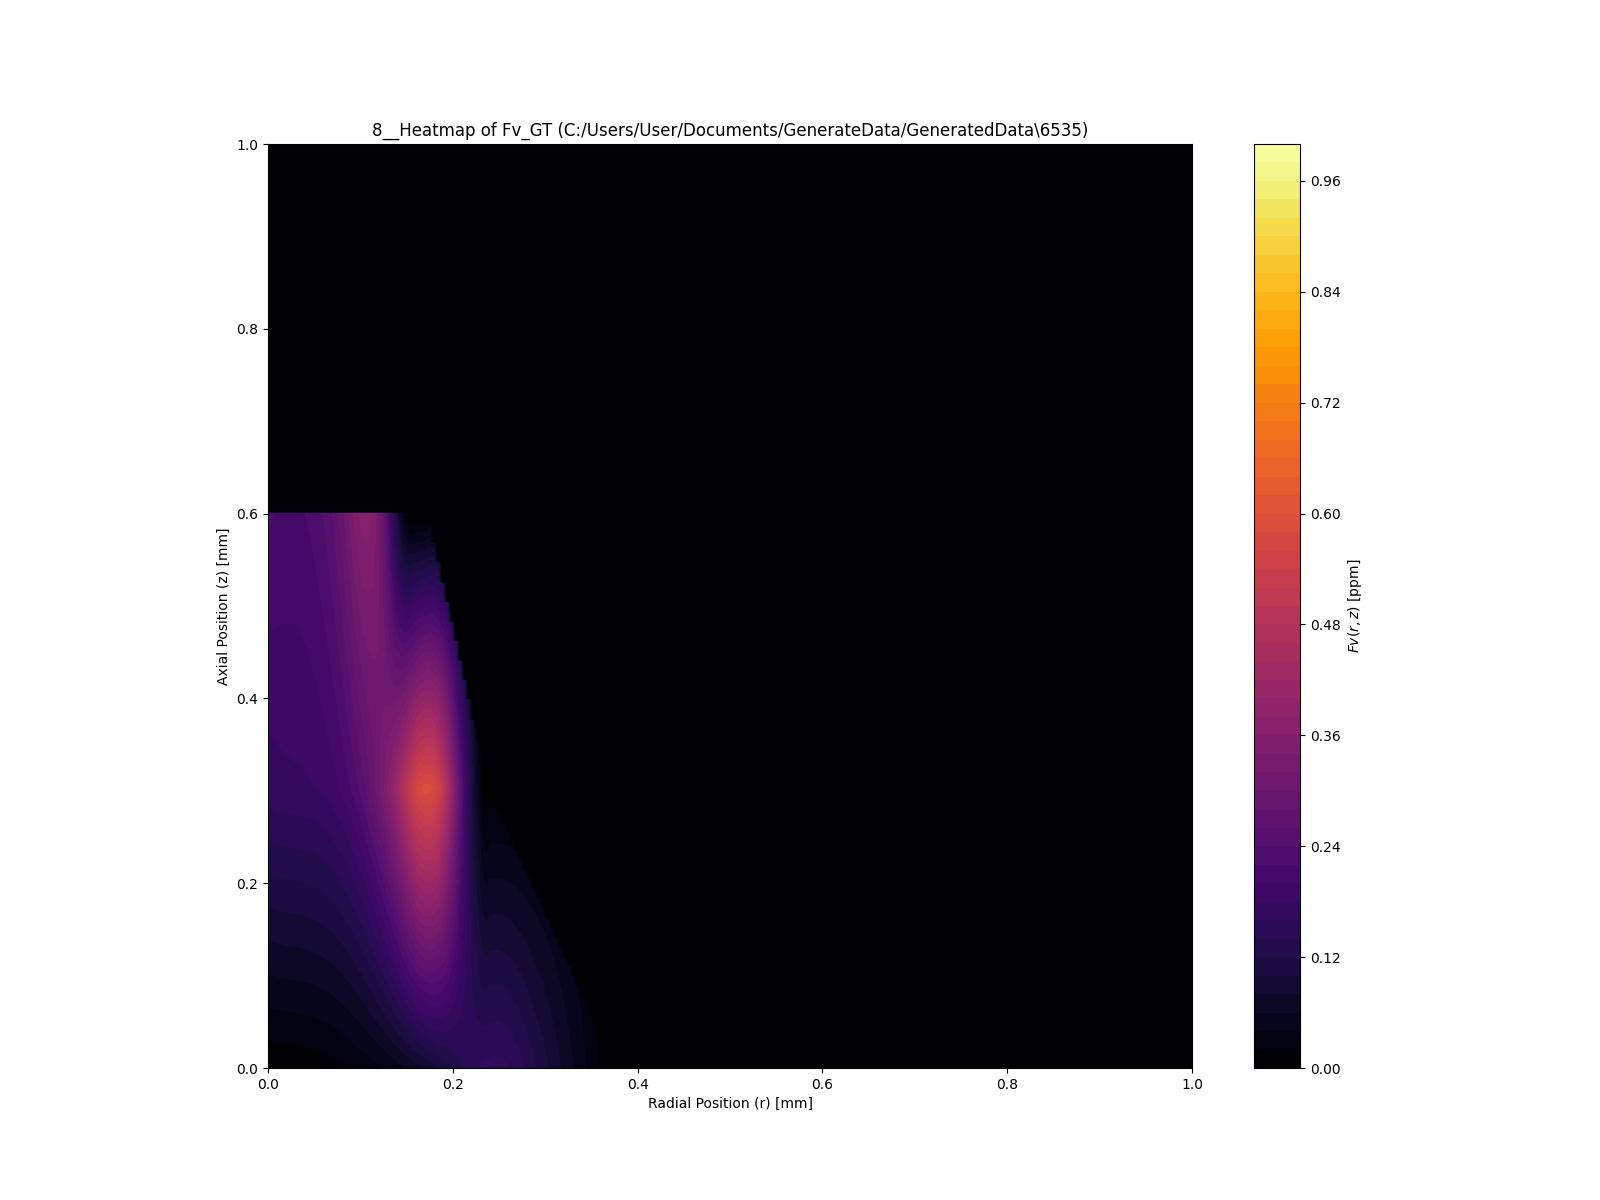

Source data for this figure (header and first rows):
0.000000, 0.000000, 0.000000, 0.000000, 0.000000, 0.000000, 0.000000, 0.000000, 0.000000, 0.000000, 0.000000, 0.000000, 0.000000, 0.000000, 0.000000, 0.000000, 0.000000, 0.000000, 0.000000, 0.000000, 0.000000, 0.000000, 0.000000, 0.000000
0.005322, 0.005440, 0.005614, 0.005808, 0.006051, 0.006353, 0.006720, 0.007160, 0.007678, 0.008283, 0.008983, 0.009783, 0.01069, 0.01171, 0.01286, 0.01414, 0.01555, 0.01711, 0.01881, 0.02068, 0.02271, 0.02492, 0.0273, 0.02987
0.005994, 0.006121, 0.006300, 0.006498, 0.006745, 0.007049, 0.007416, 0.007856, 0.008375, 0.008981, 0.009681, 0.01048, 0.0114, 0.01243, 0.01358, 0.01487, 0.0163, 0.01787, 0.0196, 0.0215, 0.02356, 0.02581, 0.02823, 0.03086
0.006666, 0.006801, 0.006985, 0.007188, 0.007439, 0.007744, 0.008113, 0.008553, 0.009072, 0.009678, 0.01038, 0.01119, 0.0121, 0.01314, 0.0143, 0.0156, 0.01705, 0.01864, 0.02039, 0.02232, 0.02441, 0.0267, 0.02917, 0.03184
0.007338, 0.007481, 0.007671, 0.007879, 0.008132, 0.008439, 0.008809, 0.009249, 0.009769, 0.01038, 0.01108, 0.01189, 0.01281, 0.01385, 0.01502, 0.01633, 0.01779, 0.01941, 0.02118, 0.02313, 0.02527, 0.02759, 0.0301, 0.03283
0.008010, 0.008161, 0.008357, 0.008569, 0.008826, 0.009135, 0.009505, 0.009945, 0.01047, 0.01107, 0.01178, 0.01259, 0.01351, 0.01456, 0.01574, 0.01707, 0.01854, 0.02017, 0.02198, 0.02395, 0.02612, 0.02848, 0.03104, 0.03381
0.008681, 0.008842, 0.009042, 0.009260, 0.009519, 0.009830, 0.0102, 0.01064, 0.01116, 0.01177, 0.01248, 0.01329, 0.01422, 0.01528, 0.01647, 0.0178, 0.01929, 0.02094, 0.02277, 0.02477, 0.02697, 0.02937, 0.03197, 0.0348
0.009353, 0.009522, 0.009728, 0.009950, 0.01021, 0.01052, 0.0109, 0.01134, 0.01186, 0.01247, 0.01318, 0.01399, 0.01493, 0.01599, 0.01719, 0.01853, 0.02004, 0.02171, 0.02356, 0.02559, 0.02782, 0.03026, 0.03291, 0.03578
0.01002, 0.0102, 0.01041, 0.01064, 0.01091, 0.01122, 0.01159, 0.01204, 0.01256, 0.01317, 0.01388, 0.01469, 0.01563, 0.0167, 0.01791, 0.01927, 0.02079, 0.02248, 0.02435, 0.02641, 0.02867, 0.03114, 0.03384, 0.03677
0.0107, 0.01088, 0.0111, 0.01133, 0.0116, 0.01192, 0.01229, 0.01273, 0.01325, 0.01386, 0.01457, 0.0154, 0.01634, 0.01741, 0.01863, 0.02, 0.02153, 0.02324, 0.02514, 0.02723, 0.02952, 0.03204, 0.03478, 0.03775
0.01137, 0.01156, 0.01178, 0.01202, 0.01229, 0.01261, 0.01299, 0.01343, 0.01395, 0.01456, 0.01527, 0.0161, 0.01704, 0.01812, 0.01935, 0.02073, 0.02228, 0.02401, 0.02593, 0.02805, 0.03037, 0.03293, 0.03571, 0.03874
0.01204, 0.01224, 0.01247, 0.01271, 0.01299, 0.01331, 0.01368, 0.01412, 0.01465, 0.01526, 0.01597, 0.0168, 0.01775, 0.01884, 0.02007, 0.02147, 0.02303, 0.02478, 0.02672, 0.02886, 0.03122, 0.03381, 0.03664, 0.03972
0.01271, 0.01292, 0.01316, 0.0134, 0.01368, 0.014, 0.01438, 0.01482, 0.01534, 0.01596, 0.01667, 0.0175, 0.01845, 0.01955, 0.02079, 0.0222, 0.02378, 0.02555, 0.02751, 0.02968, 0.03208, 0.0347, 0.03758, 0.04071
0.01338, 0.0136, 0.01384, 0.01409, 0.01437, 0.0147, 0.01507, 0.01552, 0.01604, 0.01665, 0.01737, 0.0182, 0.01916, 0.02026, 0.02151, 0.02293, 0.02453, 0.02631, 0.0283, 0.0305, 0.03293, 0.03559, 0.03851, 0.04169
0.01406, 0.01428, 0.01453, 0.01478, 0.01507, 0.01539, 0.01577, 0.01621, 0.01674, 0.01735, 0.01807, 0.0189, 0.01987, 0.02097, 0.02224, 0.02367, 0.02528, 0.02708, 0.02909, 0.03132, 0.03378, 0.03648, 0.03945, 0.04268
0.01473, 0.01496, 0.01521, 0.01547, 0.01576, 0.01609, 0.01647, 0.01691, 0.01743, 0.01805, 0.01877, 0.0196, 0.02057, 0.02169, 0.02296, 0.0244, 0.02602, 0.02785, 0.02988, 0.03214, 0.03463, 0.03737, 0.04038, 0.04366
0.0154, 0.01564, 0.0159, 0.01616, 0.01646, 0.01678, 0.01716, 0.01761, 0.01813, 0.01875, 0.01947, 0.02031, 0.02128, 0.0224, 0.02368, 0.02513, 0.02677, 0.02861, 0.03067, 0.03295, 0.03548, 0.03826, 0.04131, 0.04465
0.01607, 0.01632, 0.01658, 0.01685, 0.01715, 0.01748, 0.01786, 0.0183, 0.01883, 0.01944, 0.02016, 0.02101, 0.02199, 0.02311, 0.0244, 0.02586, 0.02752, 0.02938, 0.03146, 0.03377, 0.03633, 0.03915, 0.04225, 0.04563
0.01674, 0.017, 0.01727, 0.01755, 0.01784, 0.01817, 0.01855, 0.019, 0.01952, 0.02014, 0.02086, 0.02171, 0.02269, 0.02382, 0.02512, 0.0266, 0.02827, 0.03015, 0.03225, 0.03459, 0.03718, 0.04004, 0.04318, 0.04662
0.01741, 0.01768, 0.01795, 0.01824, 0.01853, 0.01887, 0.01925, 0.0197, 0.02022, 0.02084, 0.02156, 0.02241, 0.0234, 0.02454, 0.02584, 0.02733, 0.02902, 0.03092, 0.03304, 0.03541, 0.03803, 0.04093, 0.04412, 0.0476
0.01809, 0.01836, 0.01864, 0.01893, 0.01923, 0.01956, 0.01995, 0.02039, 0.02092, 0.02153, 0.02226, 0.02311, 0.0241, 0.02525, 0.02656, 0.02806, 0.02977, 0.03168, 0.03383, 0.03623, 0.03889, 0.04182, 0.04505, 0.04859
0.01876, 0.01904, 0.01933, 0.01962, 0.01992, 0.02026, 0.02064, 0.02109, 0.02161, 0.02223, 0.02296, 0.02381, 0.02481, 0.02596, 0.02728, 0.0288, 0.03051, 0.03245, 0.03462, 0.03705, 0.03974, 0.04271, 0.04598, 0.04957
0.01943, 0.01973, 0.02001, 0.02031, 0.02062, 0.02096, 0.02134, 0.02179, 0.02231, 0.02293, 0.02366, 0.02451, 0.02551, 0.02667, 0.028, 0.02953, 0.03126, 0.03322, 0.03541, 0.03787, 0.04059, 0.0436, 0.04692, 0.05056
0.0201, 0.02041, 0.0207, 0.021, 0.02131, 0.02165, 0.02204, 0.02248, 0.02301, 0.02363, 0.02436, 0.02522, 0.02622, 0.02738, 0.02873, 0.03026, 0.03201, 0.03399, 0.0362, 0.03868, 0.04144, 0.04449, 0.04785, 0.05154
0.02077, 0.02109, 0.02138, 0.02169, 0.022, 0.02235, 0.02273, 0.02318, 0.0237, 0.02432, 0.02506, 0.02592, 0.02693, 0.0281, 0.02945, 0.031, 0.03276, 0.03475, 0.03699, 0.0395, 0.04229, 0.04538, 0.04879, 0.05253
0.02145, 0.02177, 0.02207, 0.02238, 0.0227, 0.02304, 0.02343, 0.02388, 0.0244, 0.02502, 0.02576, 0.02662, 0.02763, 0.02881, 0.03017, 0.03173, 0.03351, 0.03552, 0.03778, 0.04032, 0.04314, 0.04627, 0.04972, 0.05351
0.02212, 0.02245, 0.02275, 0.02307, 0.02339, 0.02374, 0.02412, 0.02457, 0.0251, 0.02572, 0.02645, 0.02732, 0.02834, 0.02952, 0.03089, 0.03246, 0.03426, 0.03629, 0.03857, 0.04114, 0.04399, 0.04716, 0.05066, 0.0545
0.02279, 0.02313, 0.02344, 0.02376, 0.02408, 0.02443, 0.02482, 0.02527, 0.02579, 0.02642, 0.02715, 0.02802, 0.02904, 0.03023, 0.03161, 0.0332, 0.035, 0.03705, 0.03937, 0.04196, 0.04485, 0.04805, 0.05159, 0.05548
0.02346, 0.02381, 0.02413, 0.02445, 0.02478, 0.02513, 0.02552, 0.02596, 0.02649, 0.02711, 0.02785, 0.02872, 0.02975, 0.03095, 0.03233, 0.03393, 0.03575, 0.03782, 0.04016, 0.04278, 0.0457, 0.04894, 0.05252, 0.05647
0.02413, 0.02449, 0.02481, 0.02514, 0.02547, 0.02582, 0.02621, 0.02666, 0.02719, 0.02781, 0.02855, 0.02943, 0.03045, 0.03166, 0.03305, 0.03466, 0.0365, 0.03859, 0.04095, 0.04359, 0.04655, 0.04983, 0.05346, 0.05745
0.02481, 0.02517, 0.0255, 0.02583, 0.02617, 0.02652, 0.02691, 0.02736, 0.02789, 0.02851, 0.02925, 0.03013, 0.03116, 0.03237, 0.03377, 0.03539, 0.03725, 0.03936, 0.04174, 0.04441, 0.0474, 0.05072, 0.05439, 0.05844
0.02548, 0.02585, 0.02618, 0.02652, 0.02686, 0.02721, 0.02761, 0.02805, 0.02858, 0.02921, 0.02995, 0.03083, 0.03187, 0.03308, 0.0345, 0.03613, 0.038, 0.04012, 0.04253, 0.04523, 0.04825, 0.05161, 0.05533, 0.05942
0.02615, 0.02653, 0.02687, 0.02721, 0.02755, 0.02791, 0.0283, 0.02875, 0.02928, 0.0299, 0.03065, 0.03153, 0.03257, 0.03379, 0.03522, 0.03686, 0.03874, 0.04089, 0.04332, 0.04605, 0.0491, 0.0525, 0.05626, 0.06041
0.02682, 0.02721, 0.02755, 0.0279, 0.02824, 0.0286, 0.029, 0.02945, 0.02998, 0.0306, 0.03135, 0.03223, 0.03328, 0.03451, 0.03594, 0.03759, 0.03949, 0.04166, 0.04411, 0.04687, 0.04995, 0.05339, 0.0572, 0.06139
0.02749, 0.02789, 0.02824, 0.02859, 0.02894, 0.0293, 0.02969, 0.03014, 0.03067, 0.0313, 0.03205, 0.03293, 0.03398, 0.03522, 0.03666, 0.03833, 0.04024, 0.04242, 0.0449, 0.04769, 0.05081, 0.05428, 0.05813, 0.06238
0.02816, 0.02857, 0.02892, 0.02928, 0.02963, 0.02999, 0.03039, 0.03084, 0.03137, 0.032, 0.03274, 0.03363, 0.03469, 0.03593, 0.03738, 0.03906, 0.04099, 0.04319, 0.04569, 0.0485, 0.05166, 0.05517, 0.05906, 0.06336
0.02884, 0.02925, 0.02961, 0.02997, 0.03033, 0.03069, 0.03109, 0.03154, 0.03207, 0.03269, 0.03344, 0.03434, 0.0354, 0.03664, 0.0381, 0.03979, 0.04174, 0.04396, 0.04648, 0.04932, 0.05251, 0.05606, 0.06, 0.06435
0.02951, 0.02993, 0.03029, 0.03066, 0.03102, 0.03139, 0.03178, 0.03223, 0.03276, 0.03339, 0.03414, 0.03504, 0.0361, 0.03736, 0.03882, 0.04052, 0.04249, 0.04473, 0.04727, 0.05014, 0.05336, 0.05695, 0.06093, 0.06533
0.03018, 0.03061, 0.03098, 0.03135, 0.03171, 0.03208, 0.03248, 0.03293, 0.03346, 0.03409, 0.03484, 0.03574, 0.03681, 0.03807, 0.03954, 0.04126, 0.04323, 0.04549, 0.04806, 0.05096, 0.05421, 0.05784, 0.06187, 0.06632
0.03085, 0.03129, 0.03167, 0.03204, 0.03241, 0.03277, 0.03317, 0.03363, 0.03416, 0.03479, 0.03554, 0.03644, 0.03751, 0.03878, 0.04027, 0.04199, 0.04398, 0.04626, 0.04885, 0.05178, 0.05506, 0.05873, 0.0628, 0.0673
0.03152, 0.03197, 0.03235, 0.03274, 0.0331, 0.03347, 0.03387, 0.03432, 0.03485, 0.03548, 0.03624, 0.03714, 0.03822, 0.03949, 0.04099, 0.04272, 0.04473, 0.04703, 0.04964, 0.0526, 0.05591, 0.05962, 0.06373, 0.06829
0.0322, 0.03265, 0.03304, 0.03343, 0.03379, 0.03417, 0.03457, 0.03502, 0.03555, 0.03618, 0.03694, 0.03784, 0.03893, 0.0402, 0.04171, 0.04346, 0.04548, 0.04779, 0.05043, 0.05341, 0.05676, 0.06051, 0.06467, 0.06927
0.03287, 0.03333, 0.03372, 0.03412, 0.03449, 0.03486, 0.03526, 0.03572, 0.03625, 0.03688, 0.03764, 0.03855, 0.03963, 0.04092, 0.04243, 0.04419, 0.04623, 0.04856, 0.05122, 0.05423, 0.05762, 0.0614, 0.0656, 0.07026
0.03354, 0.03401, 0.03441, 0.03481, 0.03518, 0.03556, 0.03596, 0.03641, 0.03694, 0.03758, 0.03834, 0.03925, 0.04034, 0.04163, 0.04315, 0.04492, 0.04698, 0.04933, 0.05201, 0.05505, 0.05847, 0.06229, 0.06654, 0.07124
0.03421, 0.03469, 0.03509, 0.0355, 0.03587, 0.03625, 0.03666, 0.03711, 0.03764, 0.03827, 0.03903, 0.03995, 0.04104, 0.04234, 0.04387, 0.04566, 0.04772, 0.0501, 0.0528, 0.05587, 0.05932, 0.06318, 0.06747, 0.07223
0.03488, 0.03537, 0.03578, 0.03619, 0.03657, 0.03695, 0.03735, 0.0378, 0.03834, 0.03897, 0.03973, 0.04065, 0.04175, 0.04305, 0.04459, 0.04639, 0.04847, 0.05086, 0.05359, 0.05669, 0.06017, 0.06407, 0.0684, 0.07321
0.03556, 0.03605, 0.03646, 0.03688, 0.03726, 0.03764, 0.03805, 0.0385, 0.03903, 0.03967, 0.04043, 0.04135, 0.04245, 0.04377, 0.04531, 0.04712, 0.04922, 0.05163, 0.05439, 0.05751, 0.06102, 0.06496, 0.06934, 0.07419
0.03623, 0.03673, 0.03715, 0.03757, 0.03796, 0.03834, 0.03874, 0.0392, 0.03973, 0.04036, 0.04113, 0.04205, 0.04316, 0.04448, 0.04603, 0.04786, 0.04997, 0.0524, 0.05518, 0.05832, 0.06187, 0.06585, 0.07027, 0.07518
0.0369, 0.03741, 0.03784, 0.03826, 0.03865, 0.03903, 0.03944, 0.03989, 0.04043, 0.04106, 0.04183, 0.04276, 0.04387, 0.04519, 0.04676, 0.04859, 0.05072, 0.05317, 0.05597, 0.05914, 0.06272, 0.06674, 0.07121, 0.07616
0.03757, 0.03809, 0.03852, 0.03895, 0.03934, 0.03973, 0.04013, 0.04059, 0.04112, 0.04176, 0.04253, 0.04346, 0.04457, 0.0459, 0.04748, 0.04932, 0.05146, 0.05393, 0.05676, 0.05996, 0.06358, 0.06763, 0.07214, 0.07715
0.03824, 0.03877, 0.03921, 0.03964, 0.04004, 0.04042, 0.04083, 0.04129, 0.04182, 0.04246, 0.04323, 0.04416, 0.04528, 0.04662, 0.0482, 0.05005, 0.05221, 0.0547, 0.05755, 0.06078, 0.06443, 0.06852, 0.07308, 0.07813
0.03891, 0.03945, 0.03989, 0.04033, 0.04073, 0.04112, 0.04153, 0.04198, 0.04252, 0.04315, 0.04393, 0.04486, 0.04598, 0.04733, 0.04892, 0.05079, 0.05296, 0.05547, 0.05834, 0.0616, 0.06528, 0.0694, 0.07401, 0.07912
0.03959, 0.04013, 0.04058, 0.04102, 0.04142, 0.04181, 0.04222, 0.04268, 0.04321, 0.04385, 0.04462, 0.04556, 0.04669, 0.04804, 0.04964, 0.05152, 0.05371, 0.05624, 0.05913, 0.06242, 0.06613, 0.07029, 0.07494, 0.0801
0.04026, 0.04081, 0.04126, 0.04171, 0.04212, 0.04251, 0.04292, 0.04338, 0.04391, 0.04455, 0.04532, 0.04626, 0.0474, 0.04875, 0.05036, 0.05225, 0.05446, 0.057, 0.05992, 0.06323, 0.06698, 0.07118, 0.07588, 0.08109
0.04093, 0.04149, 0.04195, 0.0424, 0.04281, 0.04321, 0.04362, 0.04407, 0.04461, 0.04525, 0.04602, 0.04696, 0.0481, 0.04947, 0.05108, 0.05299, 0.0552, 0.05777, 0.06071, 0.06405, 0.06783, 0.07208, 0.07681, 0.08207
0.0416, 0.04217, 0.04263, 0.04309, 0.0435, 0.0439, 0.04431, 0.04477, 0.0453, 0.04594, 0.04672, 0.04767, 0.04881, 0.05018, 0.0518, 0.05372, 0.05595, 0.05854, 0.0615, 0.06487, 0.06868, 0.07296, 0.07775, 0.08306
0.04227, 0.04285, 0.04332, 0.04378, 0.0442, 0.0446, 0.04501, 0.04547, 0.046, 0.04664, 0.04742, 0.04837, 0.04951, 0.05089, 0.05253, 0.05445, 0.0567, 0.0593, 0.06229, 0.06569, 0.06953, 0.07385, 0.07868, 0.08404
0.04294, 0.04353, 0.04401, 0.04447, 0.04489, 0.04529, 0.04571, 0.04616, 0.0467, 0.04734, 0.04812, 0.04907, 0.05022, 0.0516, 0.05325, 0.05519, 0.05745, 0.06007, 0.06308, 0.06651, 0.07039, 0.07474, 0.07962, 0.08503
0.04362, 0.04421, 0.04469, 0.04516, 0.04558, 0.04599, 0.0464, 0.04686, 0.04739, 0.04804, 0.04882, 0.04977, 0.05092, 0.05231, 0.05397, 0.05592, 0.0582, 0.06084, 0.06387, 0.06733, 0.07124, 0.07563, 0.08055, 0.08601
0.04429, 0.04489, 0.04538, 0.04585, 0.04628, 0.04668, 0.0471, 0.04756, 0.04809, 0.04873, 0.04952, 0.05047, 0.05163, 0.05303, 0.05469, 0.05665, 0.05895, 0.06161, 0.06466, 0.06814, 0.07209, 0.07652, 0.08148, 0.087
0.04496, 0.04557, 0.04606, 0.04654, 0.04697, 0.04738, 0.04779, 0.04825, 0.04879, 0.04943, 0.05022, 0.05117, 0.05234, 0.05374, 0.05541, 0.05738, 0.05969, 0.06237, 0.06545, 0.06896, 0.07294, 0.07741, 0.08242, 0.08798
... 747 more rows
